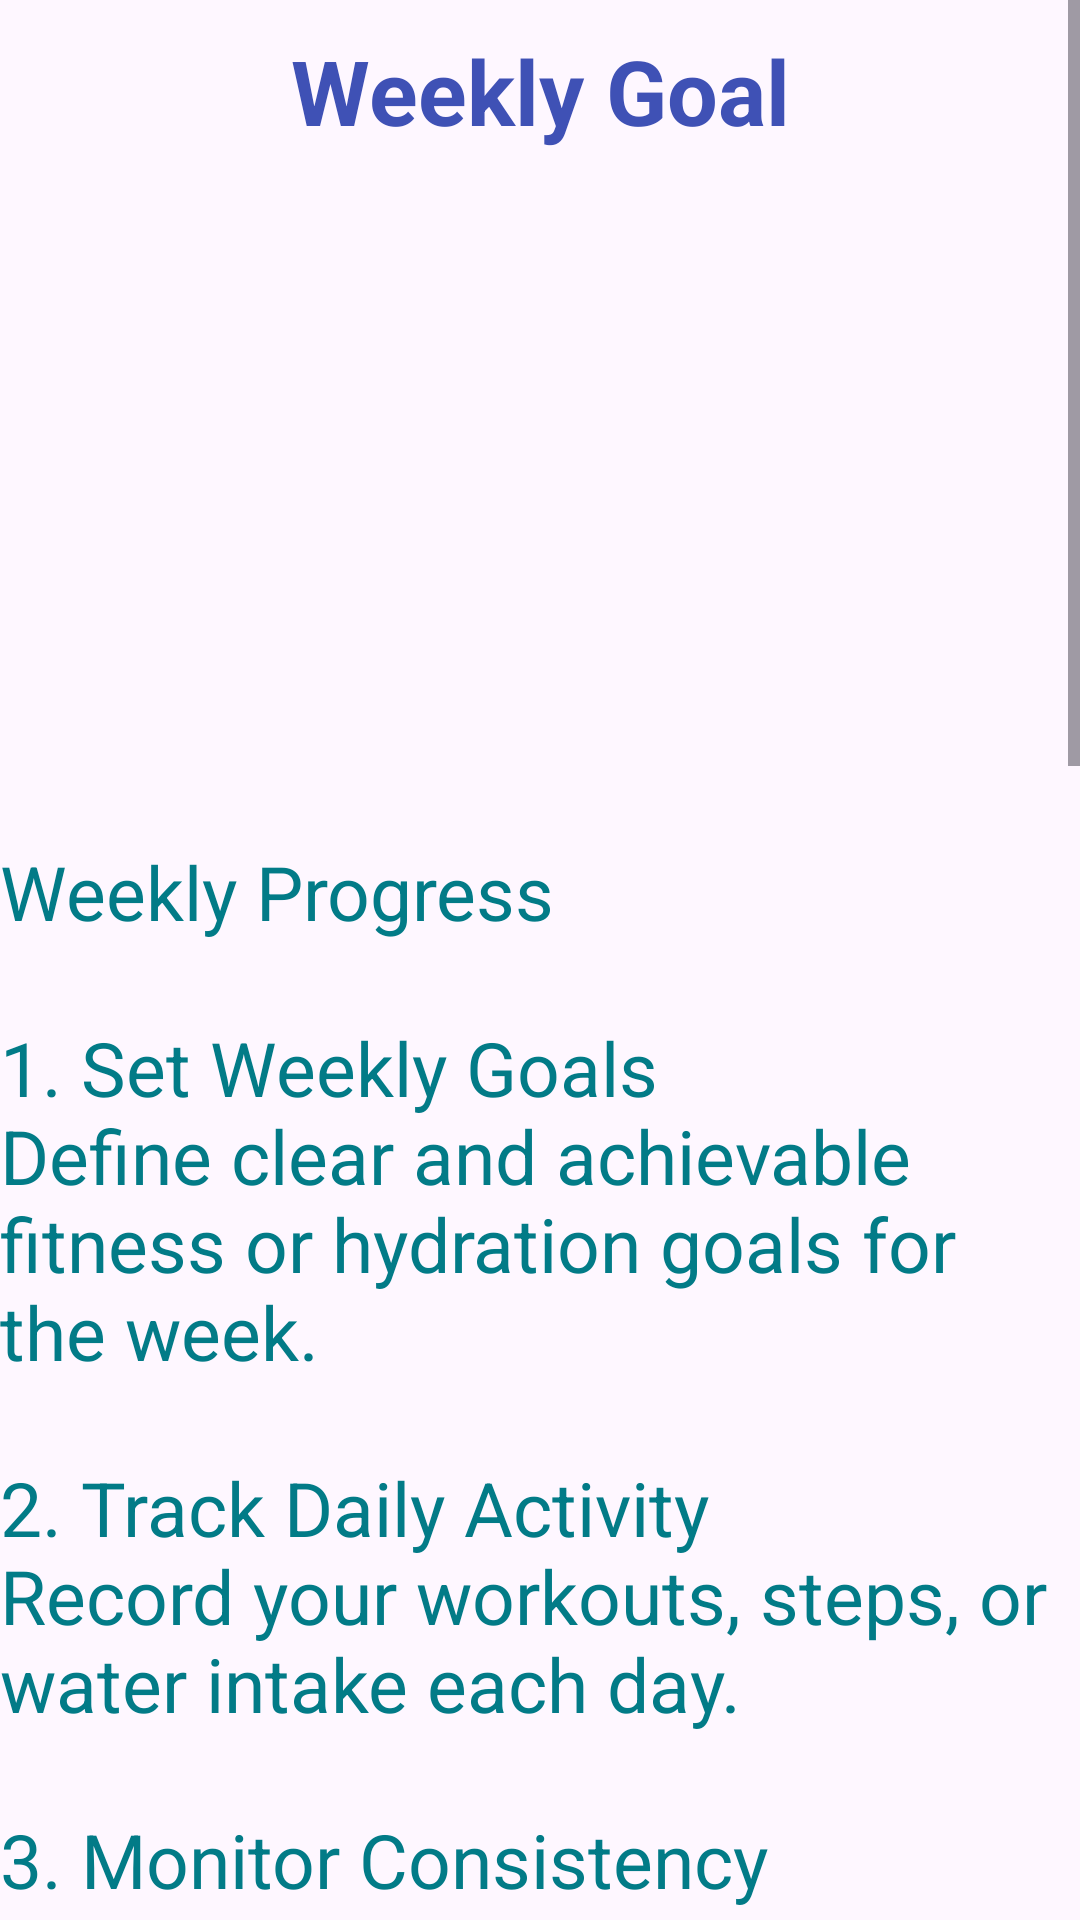

Write the Android layout XML for this screen, with the resource values it uses.
<!-- AndroidManifest.xml: application theme Theme.Tai_WellnessApp -->
<!-- res/layout/activity_weekly_goal.xml -->
<?xml version="1.0" encoding="utf-8"?>
<ScrollView xmlns:android="http://schemas.android.com/apk/res/android"
    xmlns:app="http://schemas.android.com/apk/res-auto"
    xmlns:tools="http://schemas.android.com/tools"
    android:id="@+id/main"
    android:layout_width="match_parent"
    android:layout_height="match_parent"
    tools:context=".WeeklyGoal">

    <LinearLayout
        android:layout_width="match_parent"
        android:layout_height="wrap_content"
        android:orientation="vertical">


        <TextView
            android:layout_width="match_parent"
            android:layout_height="wrap_content"
            android:text="@string/weekly_goal"
            android:textSize="30sp"
            android:textAlignment="center"
            android:textStyle="bold"
            android:textColor="#3F51B5"
            android:layout_marginTop="10dp"/>

        <ImageView
            android:layout_width="match_parent"
            android:layout_height="600px"
            android:layout_margin="10dp"
            android:scaleType="fitCenter"
            android:src="@drawable/image6"/>

        <TextView
            android:layout_width="match_parent"
            android:layout_height="wrap_content"
            android:text="@string/check_progress_content"
            android:textSize="25sp"
            android:textColor="#027B87"
            android:layout_marginTop="10dp"
            />
    </LinearLayout>

</ScrollView>
<!-- resources referenced by this layout -->
<resources>
  <string name="check_progress_content">
          Weekly Progress\n\n1.
          Set Weekly Goals\nDefine clear and achievable fitness or hydration goals for the week.\n\n2.
          Track Daily Activity\nRecord your workouts, steps, or water intake each day.\n\n3.
          Monitor Consistency\nCheck how often you stick to your routine throughout the week.\n\n4.
          Measure Performance\nNote improvements in strength, endurance, or energy levels.\n\n5.
          Check Body Signals\nPay attention to how your body feels—energy, soreness, and recovery.\n\n6.
          Review Nutrition\nEvaluate your eating habits and hydration levels.\n\n7.
          Celebrate Wins\nAcknowledge small achievements to stay motivated.\n\n8.
          Identify Challenges\nRecognize obstacles that affected your progress.\n\n9.
          Adjust Plan\nModify your routine based on what worked or didn’t.\n\n10.
          Prepare Next Week\nSet new goals and plan ahead for continued progress.
      </string>
  <string name="weekly_goal">Weekly Goal</string>
  <style name="Theme.Tai_WellnessApp" parent="Base.Theme.Tai_WellnessApp" />
  <style name="Base.Theme.Tai_WellnessApp" parent="Theme.Material3.DayNight.NoActionBar">
          
          
      </style>
</resources>
